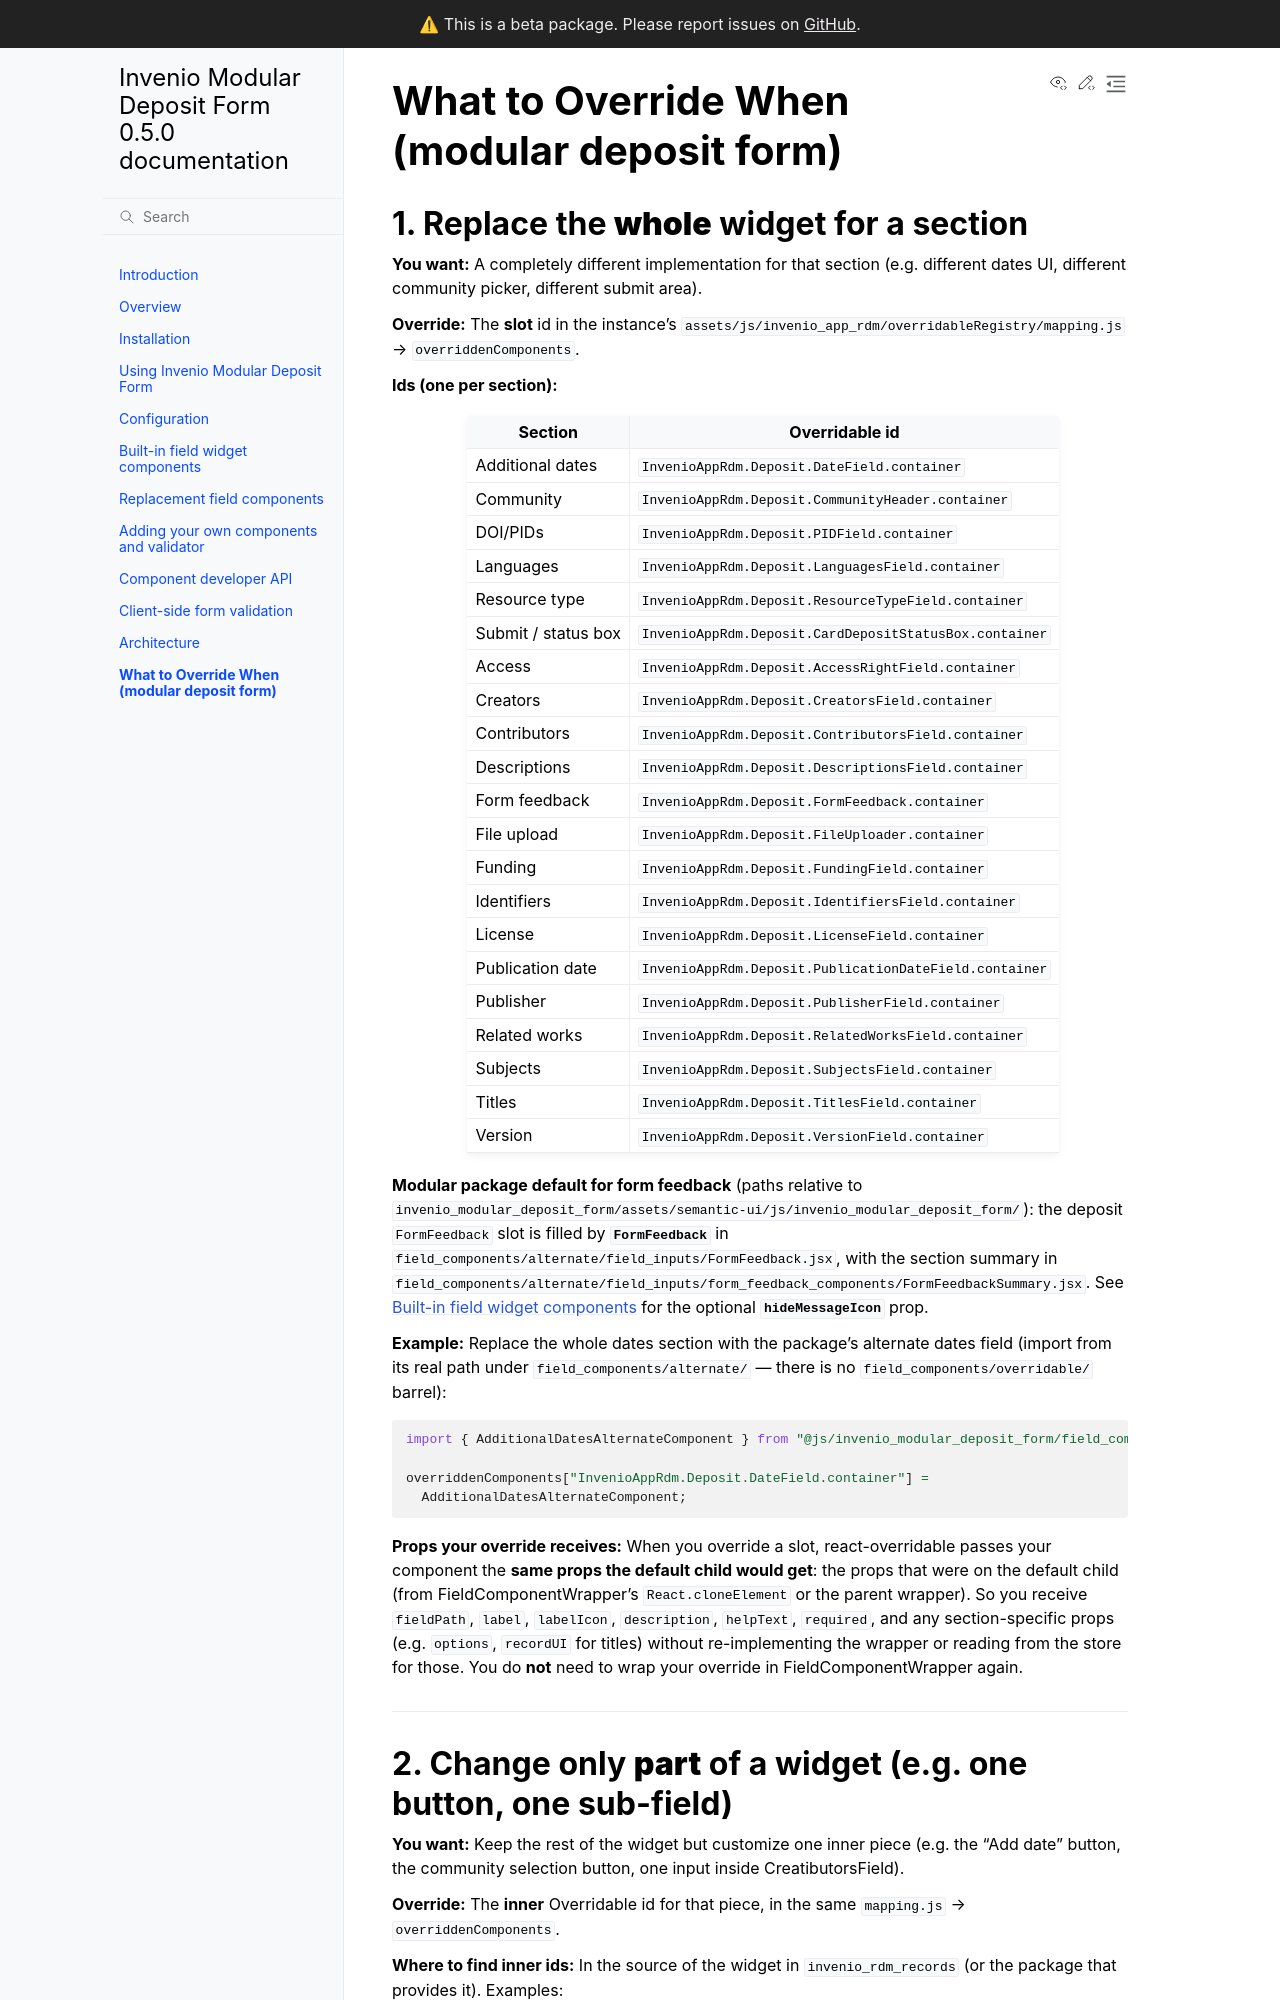

repository: MESH-Research/invenio-modular-deposit-form · page: override-guide.html · generator: sphinx

# What to Override When (modular deposit form)

## 1. Replace the **whole** widget for a section

**You want:** A completely different implementation for that section (e.g. different dates UI, different community picker, different submit area).

**Override:** The **slot** id in the instance’s `assets/js/invenio_app_rdm/overridableRegistry/mapping.js` → `overriddenComponents`.

**Ids (one per section):**

| Section | Overridable id |
|--------|----------------------------------|
| Additional dates | `InvenioAppRdm.Deposit.DateField.container` |
| Community | `InvenioAppRdm.Deposit.CommunityHeader.container` |
| DOI/PIDs | `InvenioAppRdm.Deposit.PIDField.container` |
| Languages | `InvenioAppRdm.Deposit.LanguagesField.container` |
| Resource type | `InvenioAppRdm.Deposit.ResourceTypeField.container` |
| Submit / status box | `InvenioAppRdm.Deposit.CardDepositStatusBox.container` |
| Access | `InvenioAppRdm.Deposit.AccessRightField.container` |
| Creators | `InvenioAppRdm.Deposit.CreatorsField.container` |
| Contributors | `InvenioAppRdm.Deposit.ContributorsField.container` |
| Descriptions | `InvenioAppRdm.Deposit.DescriptionsField.container` |
| Form feedback | `InvenioAppRdm.Deposit.FormFeedback.container` |
| File upload | `InvenioAppRdm.Deposit.FileUploader.container` |
| Funding | `InvenioAppRdm.Deposit.FundingField.container` |
| Identifiers | `InvenioAppRdm.Deposit.IdentifiersField.container` |
| License | `InvenioAppRdm.Deposit.LicenseField.container` |
| Publication date | `InvenioAppRdm.Deposit.PublicationDateField.container` |
| Publisher | `InvenioAppRdm.Deposit.PublisherField.container` |
| Related works | `InvenioAppRdm.Deposit.RelatedWorksField.container` |
| Subjects | `InvenioAppRdm.Deposit.SubjectsField.container` |
| Titles | `InvenioAppRdm.Deposit.TitlesField.container` |
| Version | `InvenioAppRdm.Deposit.VersionField.container` |

**Modular package default for form feedback** (paths relative to
`invenio_modular_deposit_form/assets/semantic-ui/js/invenio_modular_deposit_form/`):
the deposit `FormFeedback` slot is filled by **`FormFeedback`** in
`field_components/alternate/field_inputs/FormFeedback.jsx`, with the section
summary in
`field_components/alternate/field_inputs/form_feedback_components/FormFeedbackSummary.jsx`.
See [Built-in field widget components](field_components.md#form-feedback-errors-and-action-state)
for the optional **`hideMessageIcon`** prop.

**Example:** Replace the whole dates section with the package's alternate
dates field (import from its real path under `field_components/alternate/` —
there is no `field_components/overridable/` barrel):

```js
import { AdditionalDatesAlternateComponent } from "@js/invenio_modular_deposit_form/field_components/alternate/AdditionalDatesAlternateComponent";

overriddenComponents["InvenioAppRdm.Deposit.DateField.container"] =
  AdditionalDatesAlternateComponent;
```

**Props your override receives:** When you override a slot, react-overridable passes your component the **same props the default child would get**: the props that were on the default child (from FieldComponentWrapper’s `React.cloneElement` or the parent wrapper). So you receive `fieldPath`, `label`, `labelIcon`, `description`, `helpText`, `required`, and any section-specific props (e.g. `options`, `recordUI` for titles) without re-implementing the wrapper or reading from the store for those. You do **not** need to wrap your override in FieldComponentWrapper again.

---
